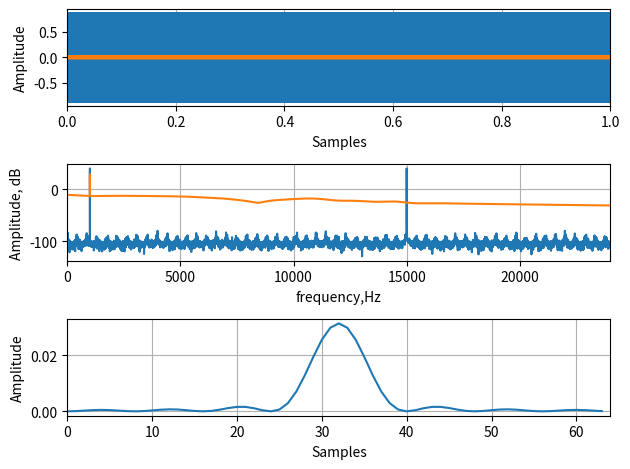

The matplotlib source for this figure:
# Simple signal analyzer based on FFT

import numpy as np
from scipy.fft import fft, ifft, rfft, irfft, fftshift, ifftshift
import matplotlib.pyplot as plt
from numpy.random import rand
from scipy.signal import convolve
import scipy.signal.windows as win

Fs = 48000
period = 1 / Fs
tend = 1
time_array1 = np.arange(0, tend, period)
time_array2 = time_array1
f1 = 1000
f2 = 15000
# generate signal 1
signal1 = 0.5*np.sin(2*np.pi*f1*time_array1)
# generate signal 2
signal2 = 0.5*np.sin(2*np.pi*f2*time_array2)
# generate signal 3
signal3 = 0.25*np.exp(1j*np.pi*f2*time_array2)
# create impulse response of low-pass FIR filter
fir_order = 64
# allocate memory for FIR filter
fir_number = np.arange(0, fir_order, 1)
fir_array = np.zeros(fir_order, dtype=complex)
fir_array[0:int(fir_order/8)] = 1.0
fir_array_comp = fir_array + 1j*fir_array
imp_fir_response = ifftshift(ifft(fir_array_comp))
# convolution
signal_sum = signal1 + signal2
window = win.chebwin(64, at=60)
imp_fir_response = np.multiply(imp_fir_response, imp_fir_response)
signal_filtered = convolve(signal_sum, imp_fir_response, mode='same')



fftsignal_sum = fft(signal_sum)
fftsignal_filt = fft(signal_filtered)
fftsignal_filt_re = fftsignal_filt.real
fftsignal_sum_pow = 10*np.log10(abs(fftsignal_sum))
fftsignal_filt_pow = 10*np.log10(abs(fftsignal_filt))

# plot figure
fig, axs = plt.subplots(3, 1)
axs[0].plot(time_array1, signal_sum.real)
axs[0].plot(time_array1, signal_filtered.real)
axs[0].set_xlim(0, tend)
axs[0].set_xlabel('Samples')
axs[0].set_ylabel('Amplitude')
axs[0].grid(True)

freq_array2 = np.arange(0, len(fftsignal_filt_pow), 1)
axs[1].plot(freq_array2, fftsignal_sum_pow)
axs[1].plot(freq_array2, fftsignal_filt_pow)
axs[1].set_xlim(0, Fs/2)
axs[1].set_xlabel('frequency,Hz')
axs[1].set_ylabel('Amplitude, dB')
axs[1].set_yscale('linear')
axs[1].grid(True)

axs[2].plot(fir_number, abs(imp_fir_response))
axs[2].set_xlim(0, fir_order)
axs[2].set_xlabel('Samples')
axs[2].set_ylabel('Amplitude')
axs[2].set_yscale('linear')
axs[2].grid(True)

fig.tight_layout()
plt.show()